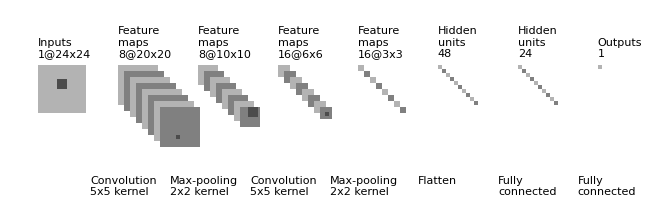

Write the Python code that produced this figure.
"""
[redacted]
All rights reserved.

Redistribution and use in source and binary forms, with or without
    modification, are permitted provided that the following conditions are met:

1. Redistributions of source code must retain the above copyright notice, this
    list of conditions and the following disclaimer.

2. Redistributions in binary form must reproduce the above copyright notice,
    this list of conditions and the following disclaimer in the documentation
    and/or other materials provided with the distribution.

3. Neither the name of the copyright holder nor the names of its contributors
    may be used to endorse or promote products derived from this software
    without specific prior written permission.

THIS SOFTWARE IS PROVIDED BY THE COPYRIGHT HOLDERS AND CONTRIBUTORS "AS IS"
    AND ANY EXPRESS OR IMPLIED WARRANTIES, INCLUDING, BUT NOT LIMITED TO, THE
    IMPLIED WARRANTIES OF MERCHANTABILITY AND FITNESS FOR A PARTICULAR PURPOSE
    ARE DISCLAIMED. IN NO EVENT SHALL THE COPYRIGHT HOLDER OR CONTRIBUTORS BE
    LIABLE FOR ANY DIRECT, INDIRECT, INCIDENTAL, SPECIAL, EXEMPLARY, OR
    CONSEQUENTIAL DAMAGES (INCLUDING, BUT NOT LIMITED TO, PROCUREMENT OF
    SUBSTITUTE GOODS OR SERVICES; LOSS OF USE, DATA, OR PROFITS; OR BUSINESS
    INTERRUPTION) HOWEVER CAUSED AND ON ANY THEORY OF LIABILITY, WHETHER IN
    CONTRACT, STRICT LIABILITY, OR TORT (INCLUDING NEGLIGENCE OR OTHERWISE)
    ARISING IN ANY WAY OUT OF THE USE OF THIS SOFTWARE, EVEN IF ADVISED OF THE
    POSSIBILITY OF SUCH DAMAGE.
"""


import os
import numpy as np
import matplotlib.pyplot as plt
plt.rcdefaults()
from matplotlib.lines import Line2D
from matplotlib.patches import Rectangle
from matplotlib.collections import PatchCollection


NumConvMax = 8
NumFcMax = 10
White = 1.
Light = 0.7
Medium = 0.5
Dark = 0.3
Black = 0.


def add_layer(patches, colors, size=24, num=5,
              top_left=[0, 0],
              loc_diff=[3, -3],
              ):
    # add a rectangle
    top_left = np.array(top_left)
    loc_diff = np.array(loc_diff)
    loc_start = top_left - np.array([0, size])
    for ind in range(num):
        patches.append(Rectangle(loc_start + ind * loc_diff, size, size))
        if ind % 2:
            colors.append(Medium)
        else:
            colors.append(Light)


def add_mapping(patches, colors, start_ratio, patch_size, ind_bgn,
                top_left_list, loc_diff_list, num_show_list, size_list):

    start_loc = top_left_list[ind_bgn] \
        + (num_show_list[ind_bgn] - 1) * np.array(loc_diff_list[ind_bgn]) \
        + np.array([start_ratio[0] * size_list[ind_bgn],
                    -start_ratio[1] * size_list[ind_bgn]])

    end_loc = top_left_list[ind_bgn + 1] \
        + (num_show_list[ind_bgn + 1] - 1) \
        * np.array(loc_diff_list[ind_bgn + 1]) \
        + np.array([(start_ratio[0] + .5 * patch_size / size_list[ind_bgn]) *
                    size_list[ind_bgn + 1],
                    -(start_ratio[1] - .5 * patch_size / size_list[ind_bgn]) *
                    size_list[ind_bgn + 1]])

    patches.append(Rectangle(start_loc, patch_size, patch_size))
    colors.append(Dark)
    patches.append(Line2D([start_loc[0], end_loc[0]],
                          [start_loc[1], end_loc[1]]))
    colors.append(Black)
    patches.append(Line2D([start_loc[0] + patch_size, end_loc[0]],
                          [start_loc[1], end_loc[1]]))
    colors.append(Black)
    patches.append(Line2D([start_loc[0], end_loc[0]],
                          [start_loc[1] + patch_size, end_loc[1]]))
    colors.append(Black)
    patches.append(Line2D([start_loc[0] + patch_size, end_loc[0]],
                          [start_loc[1] + patch_size, end_loc[1]]))
    colors.append(Black)


def label(xy, text, xy_off=[0, 4]):
    plt.text(xy[0] + xy_off[0], xy[1] + xy_off[1], text,
             family='sans-serif', size=8)


if __name__ == '__main__':

    fc_unit_size = 2
    layer_width = 40

    patches = []
    colors = []

    fig, ax = plt.subplots()


    ############################
    # conv layers
    size_list = [24, 20, 10, 6, 3]
    num_list = [1, 8, 8, 16, 16]
    x_diff_list = [0, layer_width, layer_width, layer_width, layer_width]
    text_list = ['Inputs'] + ['Feature\nmaps'] * (len(size_list) - 1)
    loc_diff_list = [[3, -3]] * len(size_list)

    num_show_list = list(map(min, num_list, [NumConvMax] * len(num_list)))
    top_left_list = np.c_[np.cumsum(x_diff_list), np.zeros(len(x_diff_list))]

    for ind in range(len(size_list)):
        add_layer(patches, colors, size=size_list[ind],
                  num=num_show_list[ind],
                  top_left=top_left_list[ind], loc_diff=loc_diff_list[ind])
        label(top_left_list[ind], text_list[ind] + '\n{}@{}x{}'.format(
            num_list[ind], size_list[ind], size_list[ind]))


    ############################
    # in between layers
    start_ratio_list = [[0.4, 0.5], [0.4, 0.8], [0.4, 0.5], [0.4, 0.8]]
    patch_size_list = [5, 2, 5, 2]
    ind_bgn_list = range(len(patch_size_list))
    text_list = ['Convolution', 'Max-pooling', 'Convolution', 'Max-pooling']

    for ind in range(len(patch_size_list)):
        add_mapping(patches, colors, start_ratio_list[ind],
                    patch_size_list[ind], ind,
                    top_left_list, loc_diff_list, num_show_list, size_list)
        label(top_left_list[ind], text_list[ind] + '\n{}x{} kernel'.format(
            patch_size_list[ind], patch_size_list[ind]), xy_off=[26, -65])


    ############################
    # fully connected layers
    size_list = [fc_unit_size, fc_unit_size, fc_unit_size]
    num_list = [48, 24, 1]
    num_show_list = list(map(min, num_list, [NumFcMax] * len(num_list)))
    x_diff_list = [sum(x_diff_list) + layer_width, layer_width, layer_width]
    top_left_list = np.c_[np.cumsum(x_diff_list), np.zeros(len(x_diff_list))]
    loc_diff_list = [[fc_unit_size, -fc_unit_size]] * len(top_left_list)
    text_list = ['Hidden\nunits'] * (len(size_list) - 1) + ['Outputs']

    for ind in range(len(size_list)):
        add_layer(patches, colors, size=size_list[ind], num=num_show_list[ind],
                  top_left=top_left_list[ind], loc_diff=loc_diff_list[ind])
        label(top_left_list[ind], text_list[ind] + '\n{}'.format(
            num_list[ind]))

    text_list = ['Flatten\n', 'Fully\nconnected', 'Fully\nconnected']

    for ind in range(len(size_list)):
        label(top_left_list[ind], text_list[ind], xy_off=[-10, -65])

    ############################
    colors += [0, 1]
    collection = PatchCollection(patches, cmap=plt.cm.gray)
    collection.set_array(np.array(colors))
    ax.add_collection(collection)
    plt.tight_layout()
    plt.axis('equal')
    plt.axis('off')
    plt.show()
    fig.set_size_inches(8, 2.5)

    fig_dir = './'
    fig_ext = '.png'
    fig.savefig(os.path.join(fig_dir, 'convnet_fig' + fig_ext),
                bbox_inches='tight', pad_inches=0)
